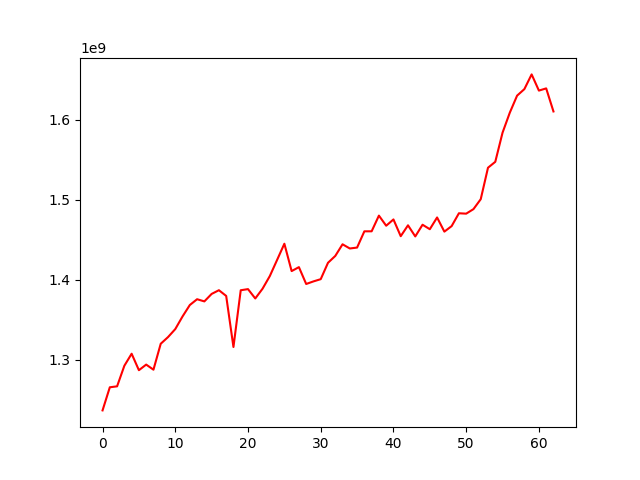

Values plotted in this chart, from the file beside it:
, 0
0, 1236315187
1, 1265256948
2, 1266443389
3, 1292227467
4, 1307256661
5, 1286625110
6, 1293661518
7, 1287274387
8, 1319734705
9, 1328045666
10, 1338098812
11, 1353922838
12, 1368216860
13, 1375480299
14, 1372760506
15, 1382121995
16, 1386765178
17, 1379606228
18, 1315680561
19, 1386716408
20, 1388133548
21, 1376407050
22, 1388628712
23, 1404484572
24, 1424649912
25, 1444947010
26, 1410700053
27, 1415652900
28, 1394556532
29, 1397789027
30, 1400589281
31, 1421092125
32, 1429664151
33, 1444252645
34, 1438993473
35, 1440146691
36, 1460478395
37, 1460501749
38, 1480148879
39, 1467487871
40, 1475349971
41, 1454372666
42, 1468003066
43, 1454077253
44, 1468734668
45, 1463112971
46, 1477828565
47, 1460092635
48, 1467006175
49, 1483078295
50, 1482594817
51, 1488252919
52, 1500674273
53, 1540091530
54, 1547481094
55, 1583976060
56, 1609045594
57, 1630323081
58, 1638473774
59, 1656906574
... 3 more rows
